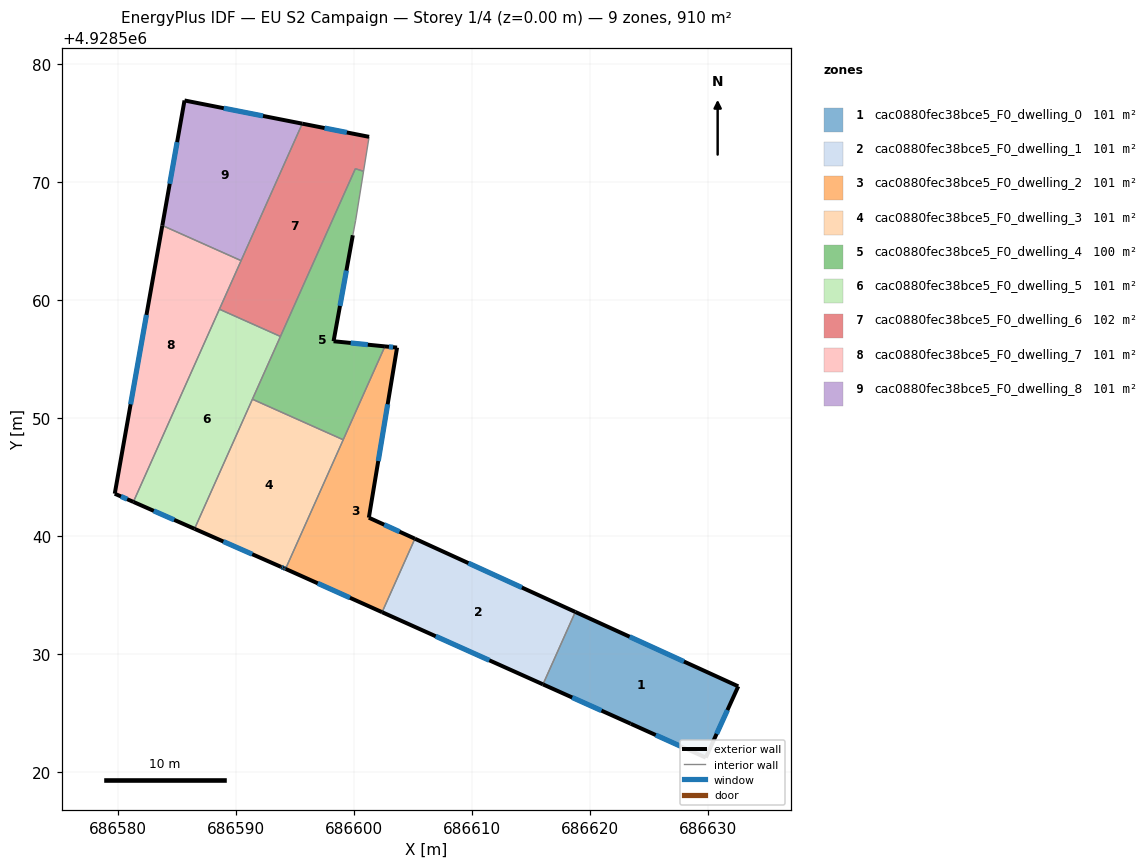
=== STOREY PLAN SPEC (per zone: floor XY polygon, exterior-wall plan segments, windows/doors) ===
zone 1: cac0880fec38bce5_F0_dwelling_0  (101.1 m²)
  floor: (686632.55, 4928527.28) (686629.80, 4928521.24) (686623.44, 4928524.11) (686616.00, 4928527.45) (686618.74, 4928533.58)
  exterior wall: (686616.00, 4928527.45) – (686623.44, 4928524.11)  [8.2 m]
    window: (686618.48, 4928526.33) – (686620.96, 4928525.22)  [2.7 m²]
  exterior wall: (686632.55, 4928527.28) – (686618.74, 4928533.58)  [15.2 m]
    window: (686627.95, 4928529.38) – (686623.35, 4928531.48)  [5.1 m²]
  exterior wall: (686629.80, 4928521.24) – (686632.55, 4928527.28)  [6.6 m]
    window: (686630.72, 4928523.25) – (686631.63, 4928525.26)  [2.2 m²]
  exterior wall: (686623.44, 4928524.11) – (686629.80, 4928521.24)  [7.0 m]
    window: (686625.56, 4928523.15) – (686627.68, 4928522.19)  [2.3 m²]
  interior walls: 1
zone 2: cac0880fec38bce5_F0_dwelling_1  (101.1 m²)
  floor: (686618.74, 4928533.58) (686616.00, 4928527.45) (686602.37, 4928533.56) (686605.15, 4928539.79)
  exterior wall: (686618.74, 4928533.58) – (686605.15, 4928539.79)  [14.9 m]
    window: (686614.21, 4928535.65) – (686609.68, 4928537.72)  [5.0 m²]
  exterior wall: (686602.37, 4928533.56) – (686616.00, 4928527.45)  [14.9 m]
    window: (686606.92, 4928531.52) – (686611.46, 4928529.48)  [5.0 m²]
  interior walls: 2
zone 3: cac0880fec38bce5_F0_dwelling_2  (101.1 m²)
  floor: (686603.64, 4928555.98) (686601.25, 4928541.57) (686605.15, 4928539.79) (686602.37, 4928533.56) (686594.19, 4928537.23) (686602.61, 4928556.08)
  exterior wall: (686594.19, 4928537.23) – (686602.37, 4928533.56)  [9.0 m]
    window: (686596.92, 4928536.01) – (686599.65, 4928534.78)  [3.0 m²]
  exterior wall: (686603.64, 4928555.98) – (686602.61, 4928556.08)  [1.0 m]
    window: (686603.30, 4928556.01) – (686602.95, 4928556.05)  [0.3 m²]
  exterior wall: (686601.25, 4928541.57) – (686603.64, 4928555.98)  [14.6 m]
    window: (686602.05, 4928546.37) – (686602.84, 4928551.18)  [4.9 m²]
  exterior wall: (686605.15, 4928539.79) – (686601.25, 4928541.57)  [4.3 m]
    window: (686603.85, 4928540.38) – (686602.55, 4928540.97)  [1.4 m²]
  interior walls: 3
zone 4: cac0880fec38bce5_F0_dwelling_3  (101.1 m²)
  floor: (686599.08, 4928548.17) (686594.19, 4928537.23) (686594.04, 4928537.30) (686593.81, 4928537.40) (686586.48, 4928540.62) (686591.38, 4928551.61)
  exterior wall: (686593.81, 4928537.40) – (686594.04, 4928537.30)  [0.3 m]
    window: (686593.89, 4928537.36) – (686593.96, 4928537.33)  [0.1 m²]
  exterior wall: (686586.48, 4928540.62) – (686593.81, 4928537.40)  [8.0 m]
    window: (686588.92, 4928539.55) – (686591.37, 4928538.47)  [2.7 m²]
  exterior wall: (686594.04, 4928537.30) – (686594.19, 4928537.23)  [0.2 m]
    window: (686594.09, 4928537.28) – (686594.14, 4928537.25)  [0.1 m²]
  interior walls: 3
zone 5: cac0880fec38bce5_F0_dwelling_4  (100.1 m²)
  floor: (686600.80, 4928570.92) (686600.13, 4928566.75) (686599.89, 4928565.50) (686598.26, 4928556.52) (686602.61, 4928556.08) (686599.08, 4928548.17) (686591.38, 4928551.61) (686600.11, 4928571.14)
  exterior wall: (686598.26, 4928556.52) – (686599.89, 4928565.50)  [9.1 m]
    window: (686598.80, 4928559.51) – (686599.35, 4928562.51)  [3.0 m²]
  exterior wall: (686602.61, 4928556.08) – (686598.26, 4928556.52)  [4.4 m]
    window: (686601.16, 4928556.23) – (686599.71, 4928556.37)  [1.5 m²]
  interior walls: 7
zone 6: cac0880fec38bce5_F0_dwelling_5  (101.2 m²)
  floor: (686593.76, 4928556.92) (686586.48, 4928540.62) (686581.30, 4928542.91) (686588.59, 4928559.23)
  exterior wall: (686581.30, 4928542.91) – (686586.48, 4928540.62)  [5.7 m]
    window: (686583.03, 4928542.14) – (686584.75, 4928541.38)  [1.9 m²]
  interior walls: 4
zone 7: cac0880fec38bce5_F0_dwelling_6  (102.2 m²)
  floor: (686601.27, 4928573.84) (686601.25, 4928573.70) (686600.80, 4928570.92) (686600.11, 4928571.14) (686593.76, 4928556.92) (686588.59, 4928559.23) (686595.61, 4928574.95)
  exterior wall: (686601.27, 4928573.84) – (686595.61, 4928574.95)  [5.8 m]
    window: (686599.38, 4928574.21) – (686597.50, 4928574.58)  [1.9 m²]
  interior walls: 7
zone 8: cac0880fec38bce5_F0_dwelling_7  (101.1 m²)
  floor: (686590.43, 4928563.35) (686581.30, 4928542.91) (686579.72, 4928543.60) (686583.75, 4928566.33)
  exterior wall: (686583.75, 4928566.33) – (686579.72, 4928543.60)  [23.1 m]
    window: (686582.41, 4928558.75) – (686581.06, 4928551.17)  [7.7 m²]
  exterior wall: (686579.72, 4928543.60) – (686581.30, 4928542.91)  [1.7 m]
    window: (686580.25, 4928543.37) – (686580.77, 4928543.14)  [0.6 m²]
  interior walls: 3
zone 9: cac0880fec38bce5_F0_dwelling_8  (101.1 m²)
  floor: (686595.61, 4928574.95) (686590.43, 4928563.35) (686583.75, 4928566.33) (686585.63, 4928576.92)
  exterior wall: (686585.63, 4928576.92) – (686583.75, 4928566.33)  [10.8 m]
    window: (686585.00, 4928573.39) – (686584.38, 4928569.86)  [3.6 m²]
  exterior wall: (686595.61, 4928574.95) – (686585.63, 4928576.92)  [10.2 m]
    window: (686592.28, 4928575.61) – (686588.96, 4928576.26)  [3.4 m²]
  interior walls: 2

=== DERIVED (storey summary) ===
Building: EU S2 Campaign
Storey: 1 of 4  (floor level z = 0.00 m)
Storey gross floor area: 910.3 m²
Zones on this storey: 9
  - cac0880fec38bce5_F0_dwelling_0: floor 101.1 m²; exterior wall 36.9 m (110.8 m²); 4 window(s) 12.3 m²; WWR 11.1%
  - cac0880fec38bce5_F0_dwelling_1: floor 101.1 m²; exterior wall 29.9 m (89.6 m²); 2 window(s) 10.0 m²; WWR 11.1%
  - cac0880fec38bce5_F0_dwelling_2: floor 101.1 m²; exterior wall 28.9 m (86.7 m²); 4 window(s) 9.6 m²; WWR 11.1%
  - cac0880fec38bce5_F0_dwelling_3: floor 101.1 m²; exterior wall 8.4 m (25.3 m²); 3 window(s) 2.8 m²; WWR 11.1%
  - cac0880fec38bce5_F0_dwelling_4: floor 100.1 m²; exterior wall 13.5 m (40.5 m²); 2 window(s) 4.5 m²; WWR 11.1%
  - cac0880fec38bce5_F0_dwelling_5: floor 101.2 m²; exterior wall 5.7 m (17.0 m²); 1 window(s) 1.9 m²; WWR 11.1%
  - cac0880fec38bce5_F0_dwelling_6: floor 102.2 m²; exterior wall 5.8 m (17.3 m²); 1 window(s) 1.9 m²; WWR 11.1%
  - cac0880fec38bce5_F0_dwelling_7: floor 101.1 m²; exterior wall 24.8 m (74.4 m²); 2 window(s) 8.3 m²; WWR 11.1%
  - cac0880fec38bce5_F0_dwelling_8: floor 101.1 m²; exterior wall 20.9 m (62.8 m²); 2 window(s) 7.0 m²; WWR 11.1%
Zone adjacency (shared interzone walls):
  - cac0880fec38bce5_F0_dwelling_0 ↔ cac0880fec38bce5_F0_dwelling_1
  - cac0880fec38bce5_F0_dwelling_1 ↔ cac0880fec38bce5_F0_dwelling_2
  - cac0880fec38bce5_F0_dwelling_2 ↔ cac0880fec38bce5_F0_dwelling_3
  - cac0880fec38bce5_F0_dwelling_2 ↔ cac0880fec38bce5_F0_dwelling_4
  - cac0880fec38bce5_F0_dwelling_3 ↔ cac0880fec38bce5_F0_dwelling_4
  - cac0880fec38bce5_F0_dwelling_3 ↔ cac0880fec38bce5_F0_dwelling_5
  - cac0880fec38bce5_F0_dwelling_4 ↔ cac0880fec38bce5_F0_dwelling_5
  - cac0880fec38bce5_F0_dwelling_4 ↔ cac0880fec38bce5_F0_dwelling_6
  - cac0880fec38bce5_F0_dwelling_5 ↔ cac0880fec38bce5_F0_dwelling_6
  - cac0880fec38bce5_F0_dwelling_5 ↔ cac0880fec38bce5_F0_dwelling_7
  - cac0880fec38bce5_F0_dwelling_6 ↔ cac0880fec38bce5_F0_dwelling_7
  - cac0880fec38bce5_F0_dwelling_6 ↔ cac0880fec38bce5_F0_dwelling_8
  - cac0880fec38bce5_F0_dwelling_7 ↔ cac0880fec38bce5_F0_dwelling_8